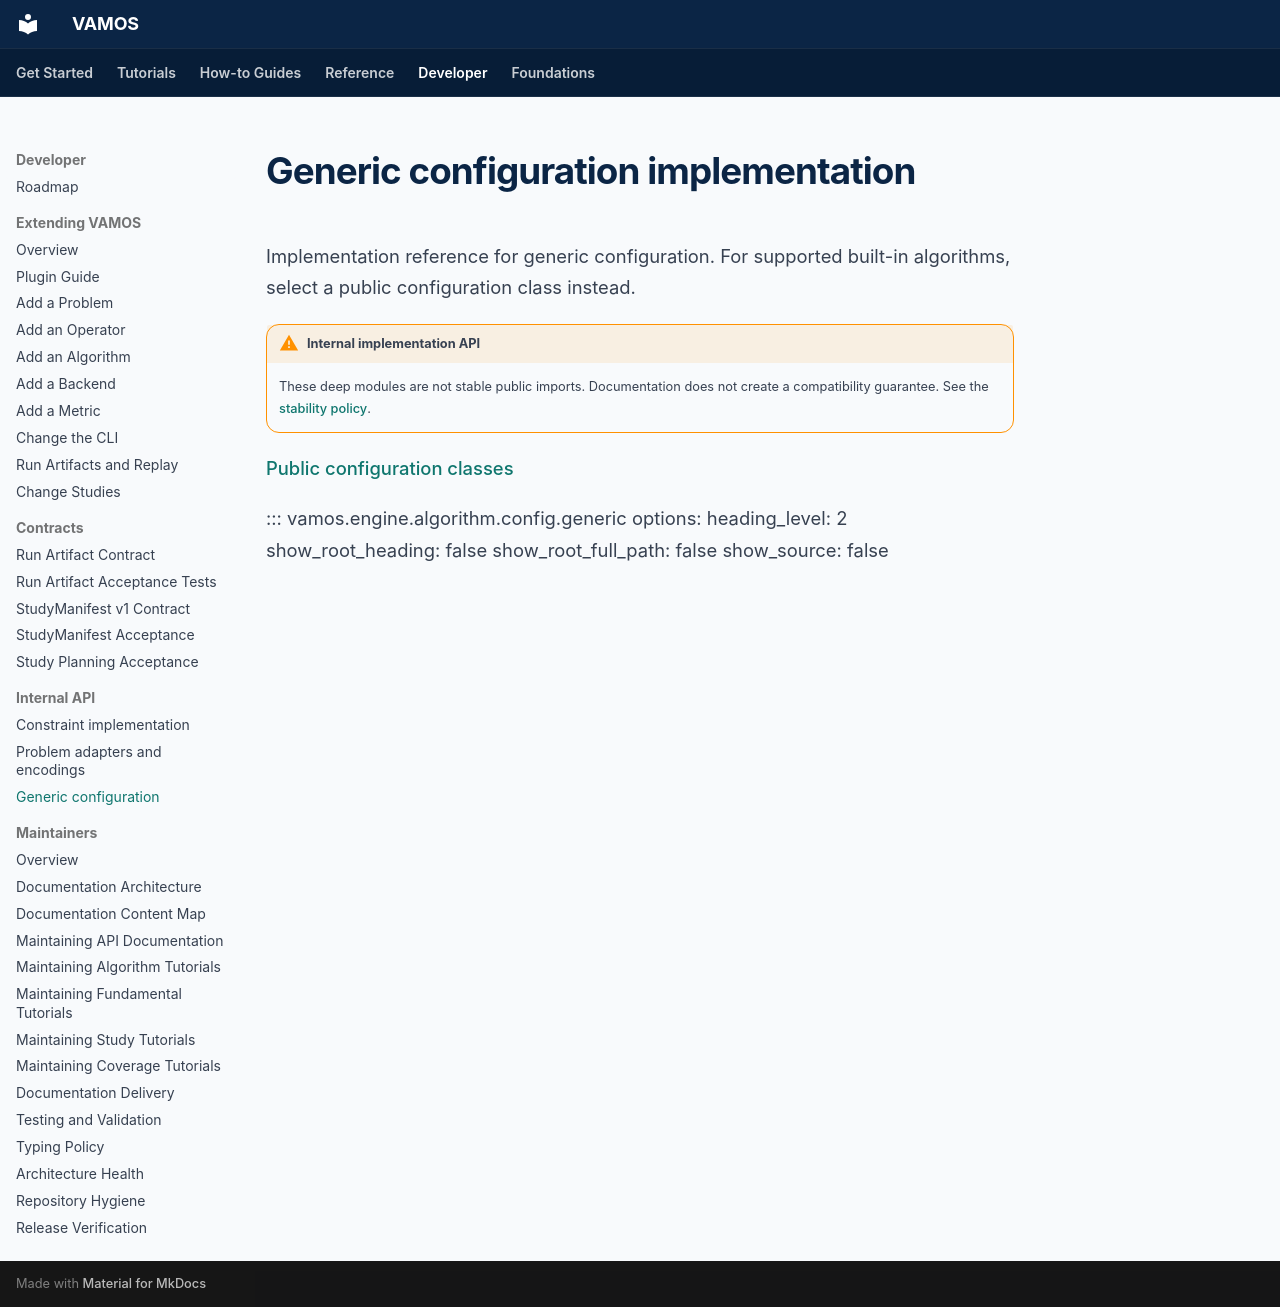

repository: vamos-optimization/VAMOS · page: reference/api/internal/generic-configuration/index.html · generator: mkdocs

# Generic configuration implementation

Implementation reference for generic configuration. For supported built-in algorithms, select a public configuration class instead.

!!! warning "Internal implementation API"
    These deep modules are not stable public imports. Documentation does not create a compatibility guarantee. See the [stability policy](../../../project/stability-and-versioning.md).

[Public configuration classes](../algorithms/index.md)

::: vamos.engine.algorithm.config.generic
    options:
      heading_level: 2
      show_root_heading: false
      show_root_full_path: false
      show_source: false
